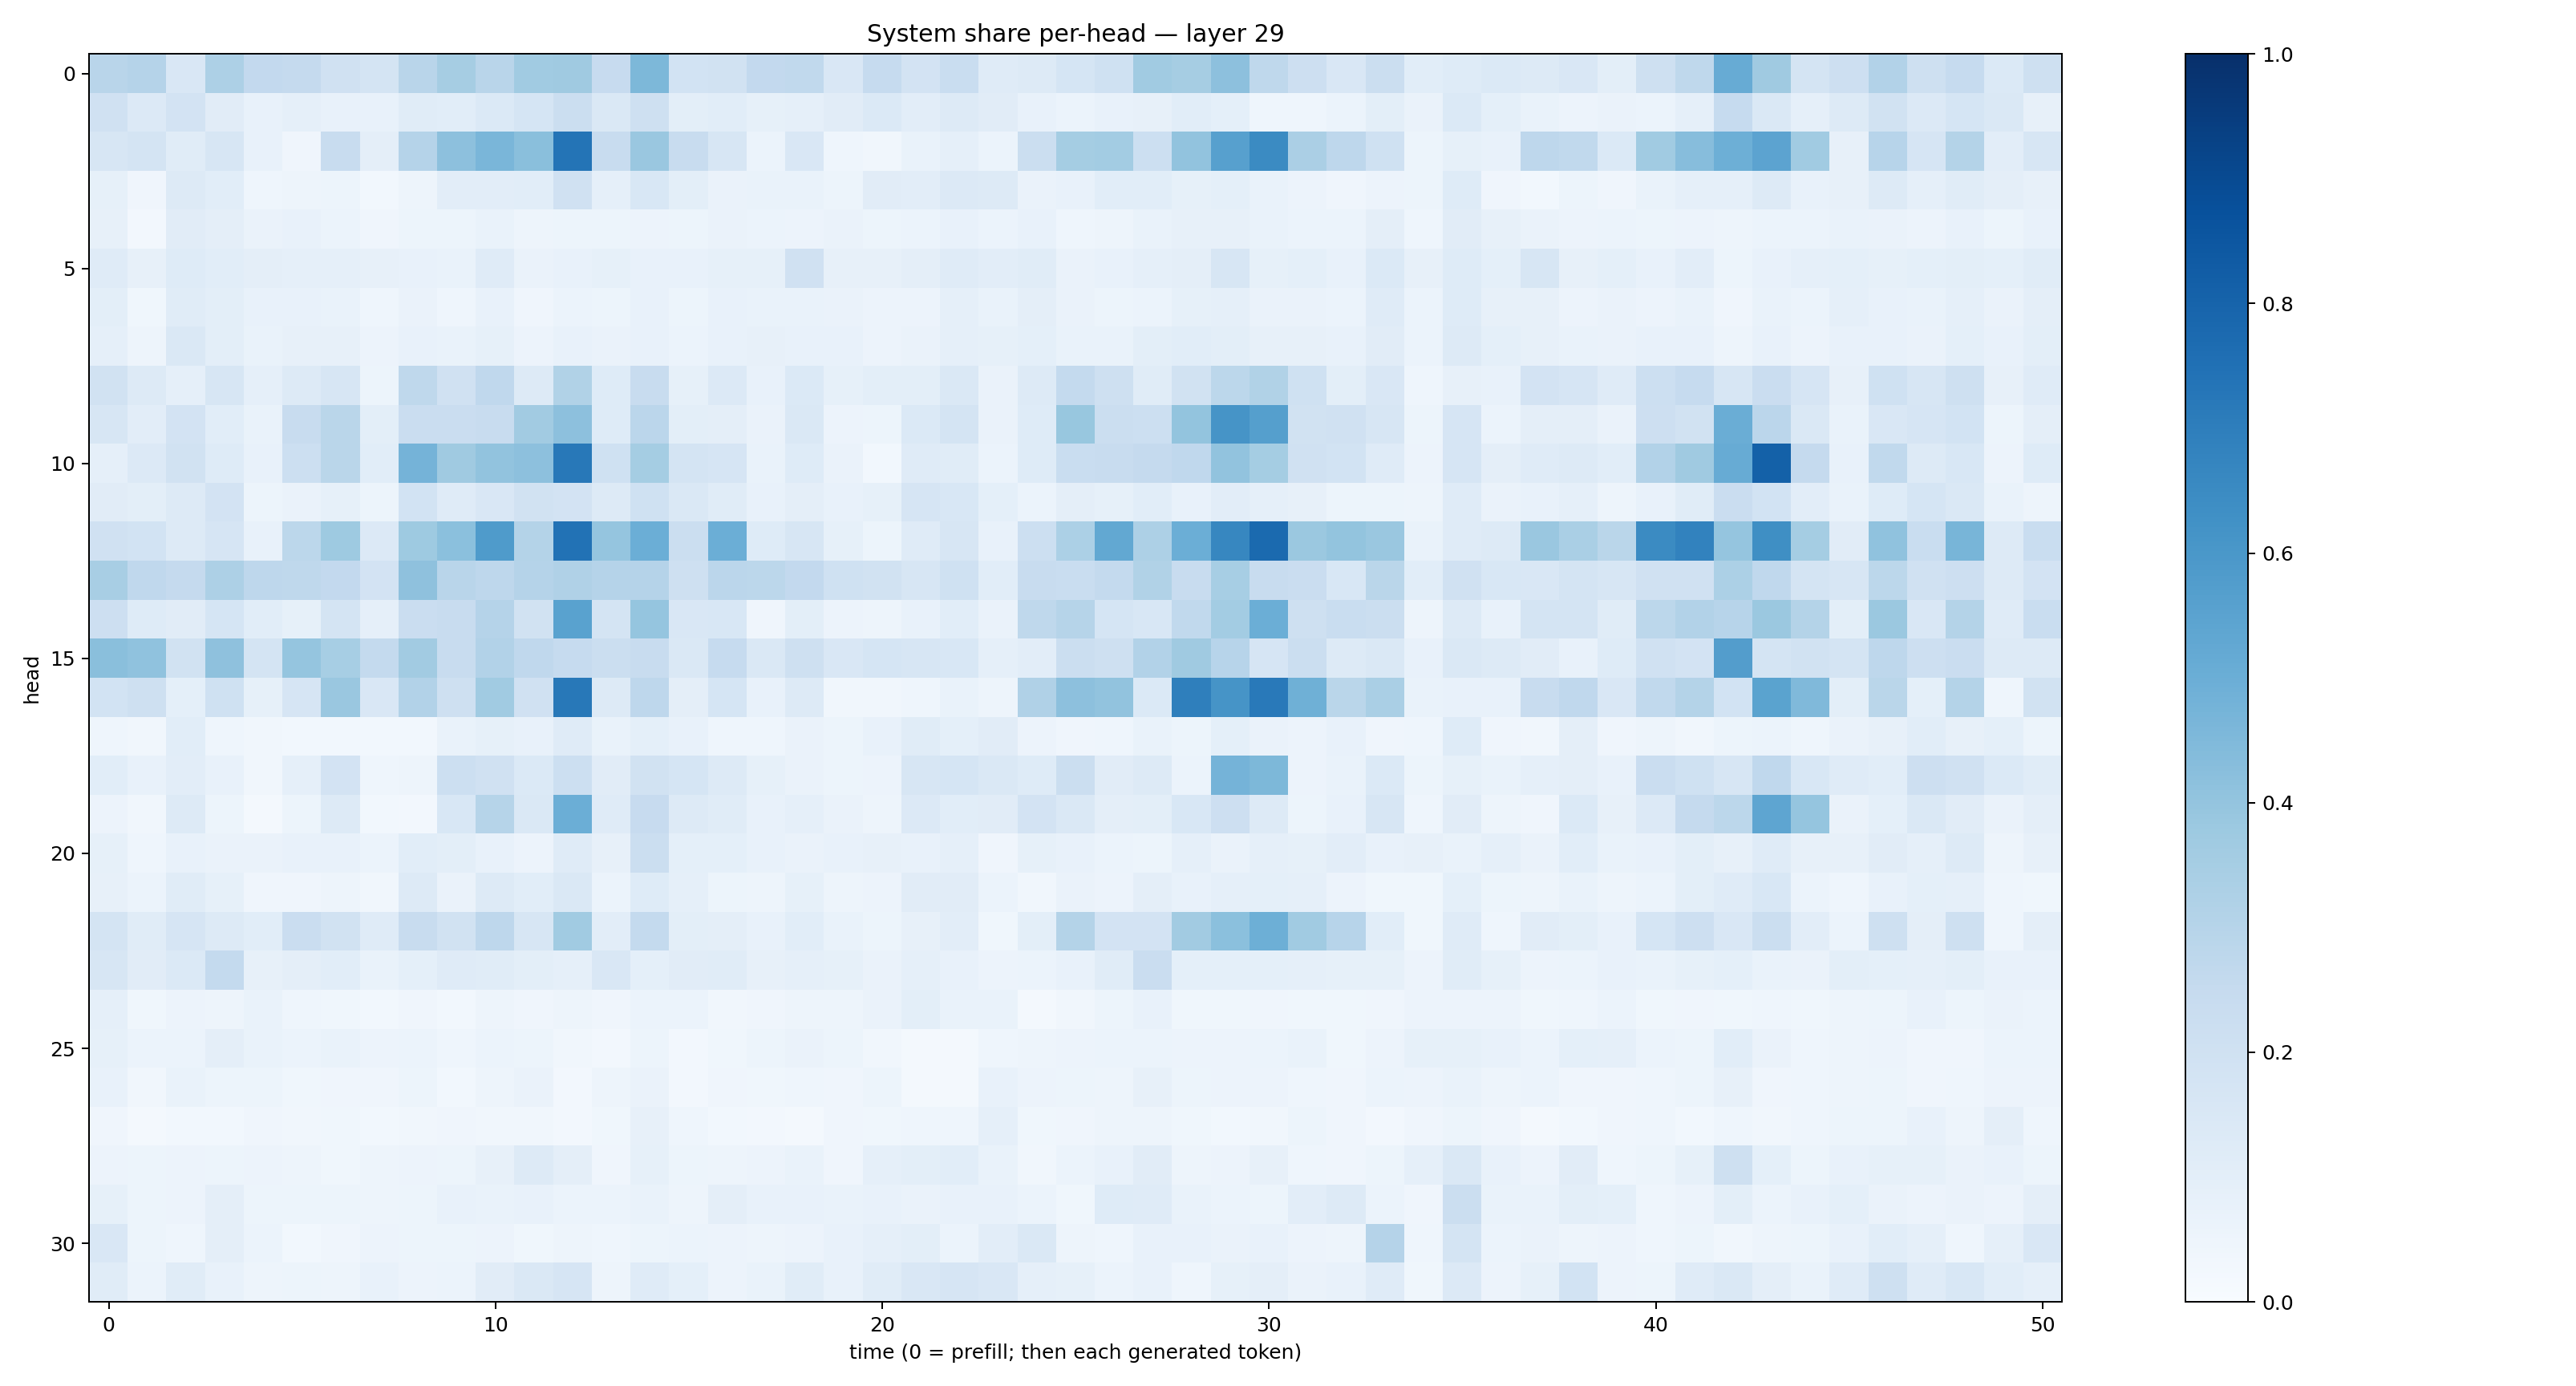

The table this chart was drawn from, first rows:
0.29118246, 0.3034422, 0.1508177, 0.32695097, 0.25978738, 0.25084528, 0.19625321, 0.17315333, 0.2903087, 0.34905997, 0.29108277, 0.3667439, 0.370839, 0.2422065, 0.45319292, 0.18601534, 0.18865587, 0.26076812, 0.26240948, 0.15180191, 0.24762717, 0.18219139, 0.23148215, 0.117410235
0.1963, 0.1346, 0.1826, 0.1132, 0.07357, 0.08713, 0.07467, 0.0757, 0.1159, 0.1059, 0.1376, 0.1683, 0.2242, 0.1462, 0.2053, 0.1005, 0.1093, 0.08592, 0.08729, 0.1106, 0.1369, 0.1046, 0.1276, 0.1116
0.1565, 0.1769, 0.1141, 0.1582, 0.07801, 0.04156, 0.2391, 0.09513, 0.3024, 0.4172, 0.4636, 0.424, 0.7344, 0.236, 0.3834, 0.2348, 0.163, 0.06245, 0.1495, 0.04627, 0.03514, 0.06735, 0.08747, 0.05909
0.08476, 0.0409, 0.1323, 0.1056, 0.04532, 0.05007, 0.05357, 0.02965, 0.05069, 0.1031, 0.1033, 0.1083, 0.197, 0.08598, 0.1562, 0.1004, 0.06567, 0.06916, 0.06952, 0.05146, 0.1106, 0.1045, 0.1332, 0.1264
0.08131, 0.02421, 0.1115, 0.09663, 0.0651, 0.0707, 0.059, 0.04094, 0.05252, 0.05259, 0.0665, 0.04761, 0.05252, 0.05198, 0.05811, 0.05364, 0.06403, 0.05884, 0.05579, 0.06577, 0.05327, 0.05984, 0.07378, 0.05871
0.1202, 0.07988, 0.123, 0.1057, 0.09399, 0.08877, 0.08641, 0.08145, 0.07533, 0.06889, 0.1176, 0.0636, 0.07745, 0.08295, 0.07467, 0.07716, 0.08431, 0.08232, 0.198, 0.08023, 0.07915, 0.09596, 0.1207, 0.102
0.1003, 0.03809, 0.1149, 0.1011, 0.07426, 0.07607, 0.06972, 0.04398, 0.06267, 0.04654, 0.07123, 0.04102, 0.05963, 0.05127, 0.07058, 0.05342, 0.07105, 0.0667, 0.06912, 0.06395, 0.05737, 0.05834, 0.08829, 0.06714
0.0872, 0.04768, 0.1476, 0.1009, 0.06873, 0.07887, 0.0797, 0.05674, 0.07424, 0.06801, 0.08414, 0.05706, 0.07456, 0.06321, 0.07108, 0.05901, 0.0746, 0.07863, 0.07594, 0.07101, 0.05797, 0.06337, 0.08736, 0.08288
0.1905, 0.1319, 0.08604, 0.1631, 0.08835, 0.1276, 0.1608, 0.05239, 0.2721, 0.1959, 0.2683, 0.1261, 0.3142, 0.1227, 0.2359, 0.08468, 0.1333, 0.078, 0.1385, 0.08519, 0.09859, 0.1013, 0.1438, 0.06439
0.1579, 0.1026, 0.1828, 0.1068, 0.06883, 0.237, 0.2883, 0.1005, 0.23, 0.2267, 0.2404, 0.3615, 0.4165, 0.122, 0.2836, 0.09956, 0.09463, 0.06377, 0.1412, 0.05561, 0.05467, 0.1376, 0.1793, 0.06298
0.08596, 0.1353, 0.1922, 0.1218, 0.07043, 0.2181, 0.2867, 0.1059, 0.4742, 0.3679, 0.4058, 0.4147, 0.7217, 0.2001, 0.3527, 0.1723, 0.1645, 0.06931, 0.1214, 0.06504, 0.02922, 0.121, 0.1137, 0.06087
0.1105, 0.09995, 0.1288, 0.1831, 0.05374, 0.06435, 0.08238, 0.05243, 0.1853, 0.119, 0.1505, 0.1885, 0.1816, 0.1278, 0.2014, 0.1433, 0.1134, 0.07353, 0.09375, 0.07332, 0.08229, 0.1653, 0.1535, 0.0919
0.1961, 0.1867, 0.1321, 0.1651, 0.07753, 0.2775, 0.3736, 0.1359, 0.3748, 0.4198, 0.5825, 0.3053, 0.7453, 0.3947, 0.4974, 0.2188, 0.4967, 0.1221, 0.1628, 0.08279, 0.05126, 0.1181, 0.1627, 0.07508
0.3427, 0.2679, 0.2534, 0.3252, 0.2739, 0.2715, 0.2594, 0.1825, 0.4137, 0.2899, 0.2768, 0.3044, 0.3185, 0.3039, 0.3038, 0.2058, 0.284, 0.2793, 0.2612, 0.2009, 0.1918, 0.1565, 0.2016, 0.109
0.2138, 0.1234, 0.1108, 0.1716, 0.1088, 0.08585, 0.1752, 0.08599, 0.2299, 0.24, 0.302, 0.1891, 0.554, 0.1785, 0.3973, 0.1496, 0.1546, 0.04078, 0.09779, 0.05737, 0.05, 0.0736, 0.1074, 0.06334
0.4224, 0.4082, 0.1952, 0.413, 0.1784, 0.3981, 0.3445, 0.2553, 0.3608, 0.2349, 0.3102, 0.2689, 0.2473, 0.2255, 0.2421, 0.1448, 0.2471, 0.1449, 0.2047, 0.149, 0.1701, 0.1622, 0.1561, 0.08621
0.184, 0.2035, 0.09263, 0.201, 0.08319, 0.1641, 0.3863, 0.1505, 0.3123, 0.2054, 0.3645, 0.1977, 0.7197, 0.129, 0.274, 0.09559, 0.1717, 0.07306, 0.1288, 0.03512, 0.03407, 0.04397, 0.06835, 0.04953
0.0447, 0.03498, 0.1086, 0.04383, 0.03259, 0.02981, 0.02988, 0.02942, 0.03116, 0.06901, 0.08544, 0.07237, 0.1193, 0.07008, 0.09054, 0.07161, 0.04478, 0.04349, 0.06349, 0.05146, 0.076, 0.1137, 0.09155, 0.1121
0.1057, 0.07297, 0.1044, 0.07425, 0.03501, 0.08951, 0.183, 0.04455, 0.04741, 0.2176, 0.1979, 0.1401, 0.2173, 0.1108, 0.1908, 0.1698, 0.1311, 0.08584, 0.06314, 0.0509, 0.056, 0.1635, 0.1684, 0.1447
0.05531, 0.03414, 0.1253, 0.05251, 0.01799, 0.05267, 0.132, 0.02802, 0.02721, 0.1548, 0.2995, 0.1435, 0.4985, 0.1191, 0.2452, 0.129, 0.117, 0.07314, 0.08969, 0.06583, 0.04832, 0.1338, 0.1056, 0.1126
0.08582, 0.04508, 0.07687, 0.06516, 0.06399, 0.07772, 0.07446, 0.05989, 0.1058, 0.09932, 0.07735, 0.05674, 0.1198, 0.08195, 0.2232, 0.09342, 0.09277, 0.07428, 0.06468, 0.07776, 0.07858, 0.07565, 0.08895, 0.04104
0.0789, 0.06065, 0.1159, 0.08366, 0.04185, 0.0394, 0.04874, 0.03328, 0.1319, 0.06563, 0.1255, 0.1093, 0.1419, 0.05862, 0.1247, 0.08902, 0.05132, 0.05027, 0.08318, 0.0502, 0.05763, 0.1126, 0.1105, 0.06181
0.1755, 0.1162, 0.1657, 0.1264, 0.1072, 0.2298, 0.1924, 0.1174, 0.2399, 0.1933, 0.2746, 0.1615, 0.3646, 0.1033, 0.2573, 0.09852, 0.09537, 0.076, 0.1063, 0.06647, 0.05195, 0.0813, 0.1045, 0.03718
0.1577, 0.1101, 0.1379, 0.2556, 0.08007, 0.09431, 0.108, 0.06734, 0.09153, 0.1194, 0.1158, 0.09815, 0.08629, 0.1499, 0.09032, 0.1129, 0.1134, 0.0796, 0.08821, 0.08259, 0.06568, 0.08696, 0.07511, 0.05696
0.08756, 0.03612, 0.0568, 0.04747, 0.06868, 0.04309, 0.03736, 0.02741, 0.0416, 0.02769, 0.04952, 0.03928, 0.04901, 0.04267, 0.06, 0.06096, 0.03344, 0.0418, 0.04826, 0.04934, 0.06281, 0.1008, 0.06932, 0.06725
0.08319, 0.0597, 0.06042, 0.09445, 0.06906, 0.06033, 0.06948, 0.05576, 0.06229, 0.0446, 0.05939, 0.05386, 0.03357, 0.02733, 0.05139, 0.02409, 0.03874, 0.0531, 0.06517, 0.05252, 0.0321, 0.02149, 0.01697, 0.04298
0.07136, 0.03494, 0.06784, 0.05348, 0.05089, 0.0365, 0.04163, 0.04034, 0.05143, 0.03021, 0.04709, 0.06375, 0.02645, 0.04943, 0.06529, 0.02622, 0.04097, 0.03627, 0.04532, 0.04006, 0.05398, 0.02263, 0.02012, 0.07197
0.03982, 0.01777, 0.03075, 0.03086, 0.04114, 0.0345, 0.03767, 0.02931, 0.03137, 0.04127, 0.03303, 0.03435, 0.02714, 0.0372, 0.07919, 0.04423, 0.03059, 0.02498, 0.01813, 0.04053, 0.03807, 0.04396, 0.04441, 0.0872
0.05748, 0.05464, 0.05842, 0.05121, 0.05656, 0.04904, 0.03598, 0.04781, 0.05691, 0.05439, 0.08163, 0.1256, 0.09383, 0.04067, 0.08323, 0.05394, 0.04862, 0.05826, 0.06929, 0.04205, 0.08955, 0.09892, 0.1065, 0.06654
0.08383, 0.05214, 0.05492, 0.09511, 0.05285, 0.0523, 0.05414, 0.04857, 0.05119, 0.07188, 0.06996, 0.07472, 0.0613, 0.05984, 0.068, 0.04802, 0.09712, 0.07399, 0.0753, 0.0679, 0.07714, 0.06277, 0.07299, 0.07576
0.1503, 0.0543, 0.04639, 0.09606, 0.05979, 0.02909, 0.04104, 0.05524, 0.05281, 0.05393, 0.05552, 0.03561, 0.04823, 0.04539, 0.05145, 0.0602, 0.05771, 0.04884, 0.05815, 0.07629, 0.08701, 0.1009, 0.05923, 0.1043
0.1155, 0.05979, 0.116, 0.0713, 0.04737, 0.0516, 0.05063, 0.07116, 0.05826, 0.05901, 0.1122, 0.1464, 0.1648, 0.04852, 0.1188, 0.09288, 0.05587, 0.0691, 0.1156, 0.07522, 0.1137, 0.1511, 0.1678, 0.1522
